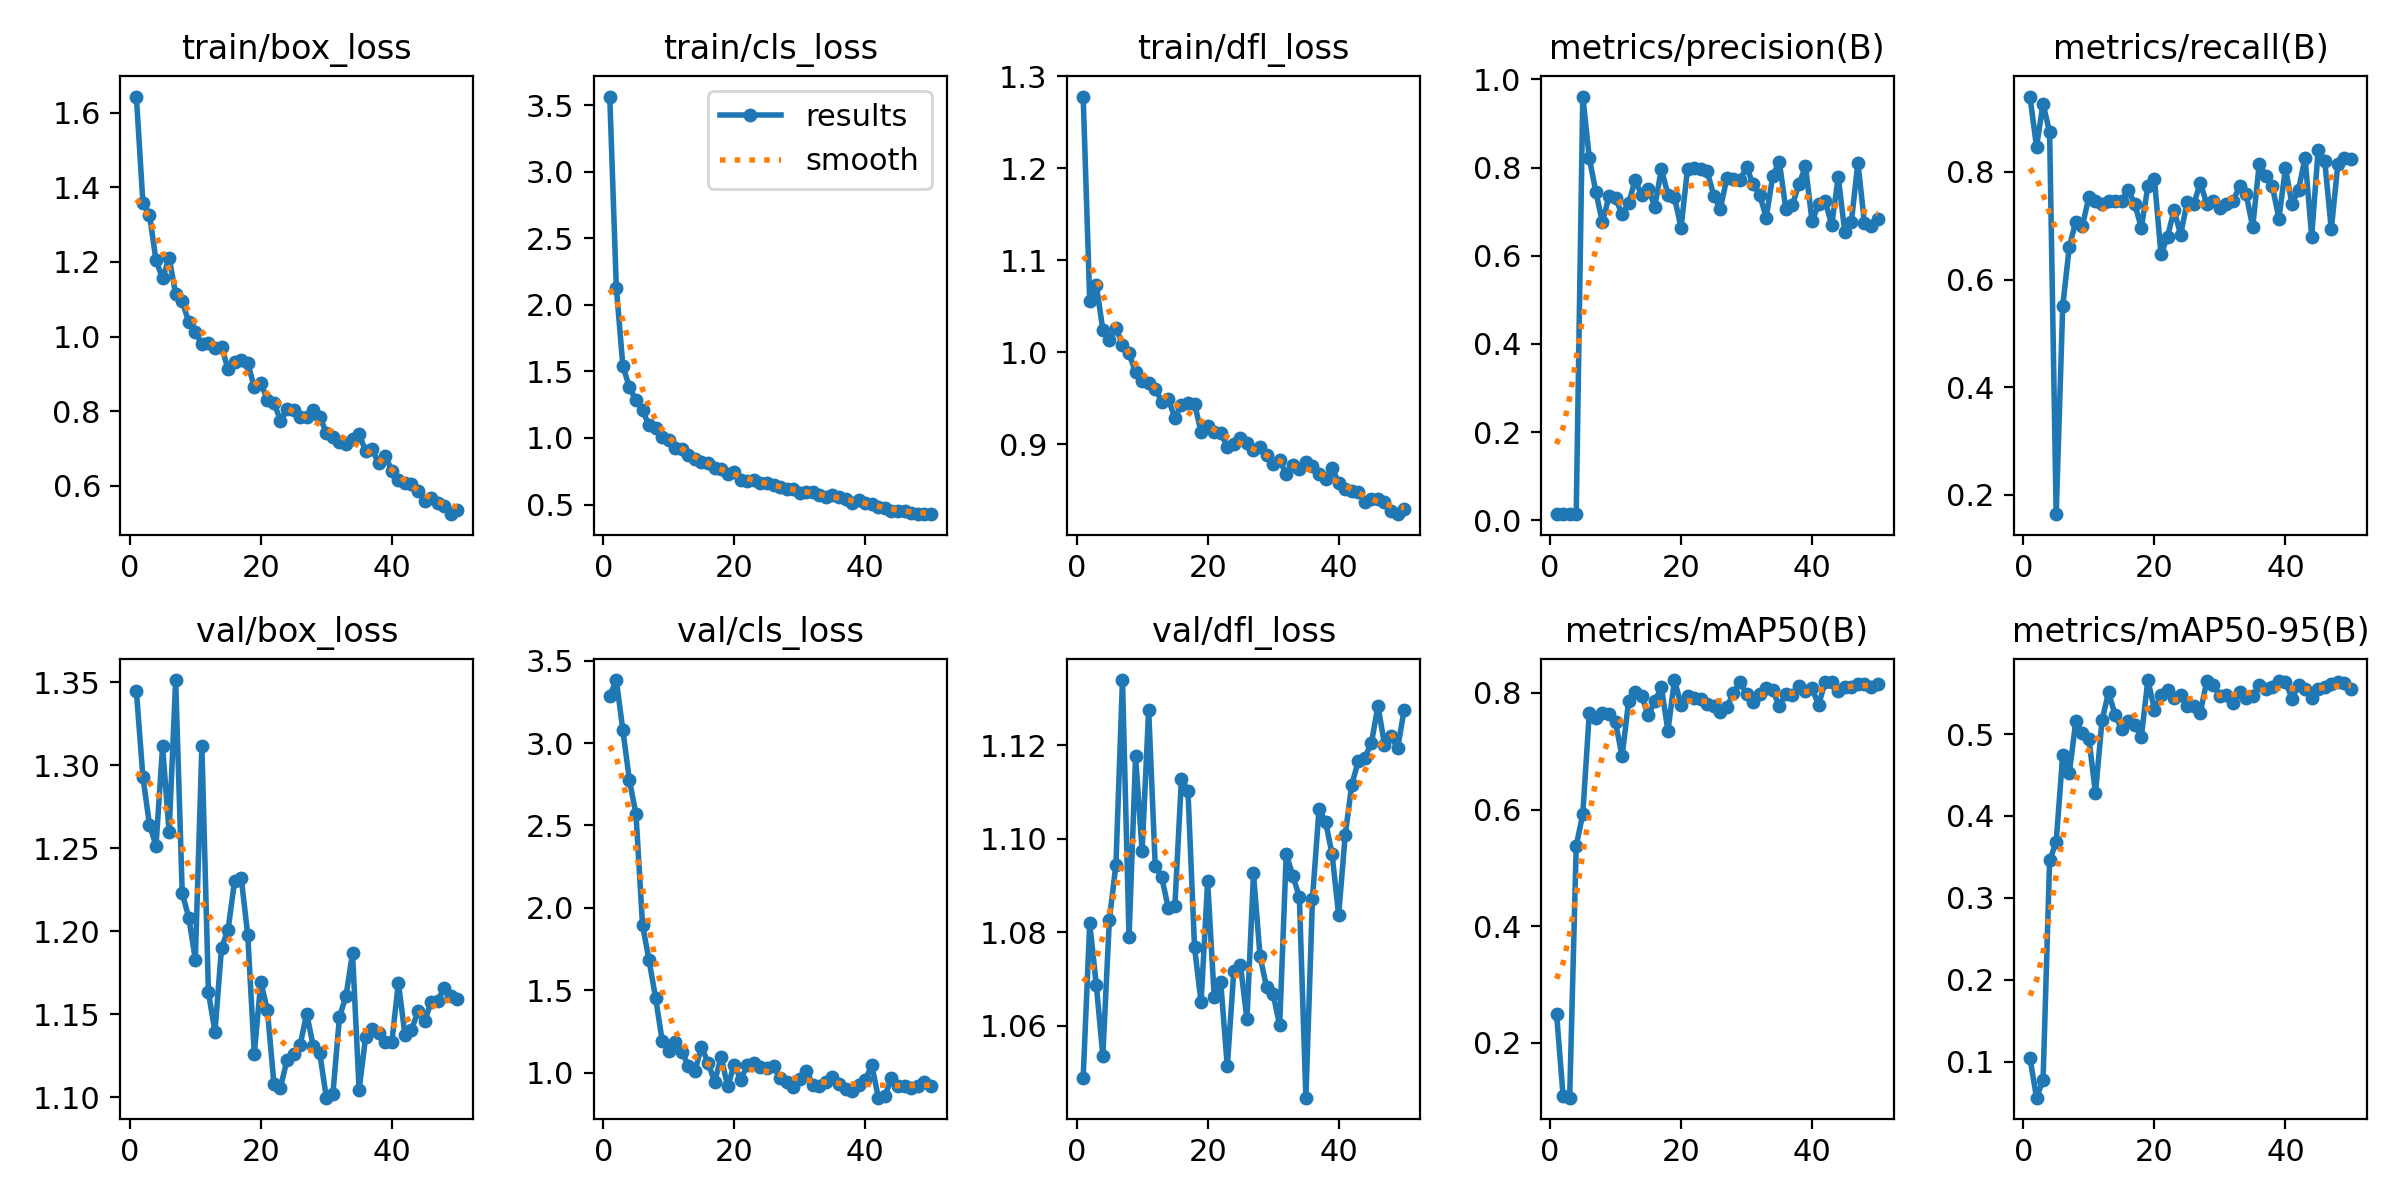

The table this chart was drawn from, first rows:
epoch, train/box_loss, train/cls_loss, train/dfl_loss, metrics/precision(B), metrics/recall(B), metrics/mAP50(B), metrics/mAP50-95(B), val/box_loss, val/cls_loss, val/dfl_loss, lr/pg0, lr/pg1, lr/pg2
1, 1.643, 3.565, 1.278, 0.01516, 0.94, 0.2498, 0.1043, 1.345, 3.285, 1.049, 0.0004, 0.0004, 0.0004
2, 1.358, 2.13, 1.056, 0.01366, 0.8467, 0.1085, 0.05583, 1.293, 3.382, 1.082, 0.0008038, 0.0008038, 0.0008038
3, 1.327, 1.541, 1.073, 0.01495, 0.9267, 0.106, 0.07779, 1.264, 3.077, 1.069, 0.001191, 0.001191, 0.001191
4, 1.204, 1.381, 1.025, 0.01512, 0.8733, 0.5381, 0.3457, 1.252, 2.774, 1.054, 0.001561, 0.001561, 0.001561
5, 1.156, 1.283, 1.013, 0.961, 0.1642, 0.5921, 0.3681, 1.311, 2.57, 1.083, 0.001842, 0.001842, 0.001842
6, 1.211, 1.207, 1.027, 0.821, 0.5504, 0.7664, 0.4751, 1.26, 1.897, 1.095, 0.001802, 0.001802, 0.001802
7, 1.115, 1.094, 1.008, 0.7446, 0.6608, 0.7573, 0.4524, 1.351, 1.682, 1.134, 0.001762, 0.001762, 0.001762
8, 1.094, 1.075, 0.9992, 0.6754, 0.7075, 0.7656, 0.5156, 1.223, 1.454, 1.079, 0.001723, 0.001723, 0.001723
9, 1.039, 1.009, 0.9783, 0.7343, 0.7, 0.7641, 0.5012, 1.208, 1.196, 1.118, 0.001683, 0.001683, 0.001683
10, 1.012, 0.9825, 0.9693, 0.7303, 0.7533, 0.7497, 0.4943, 1.183, 1.135, 1.097, 0.001644, 0.001644, 0.001644
11, 0.9788, 0.9252, 0.9665, 0.6941, 0.7467, 0.6913, 0.428, 1.312, 1.188, 1.128, 0.001604, 0.001604, 0.001604
12, 0.9839, 0.9149, 0.9604, 0.7185, 0.74, 0.7856, 0.5168, 1.163, 1.129, 1.094, 0.001564, 0.001564, 0.001564
13, 0.97, 0.8739, 0.9466, 0.772, 0.745, 0.802, 0.5512, 1.139, 1.044, 1.092, 0.001525, 0.001525, 0.001525
14, 0.9723, 0.8439, 0.9492, 0.7367, 0.7461, 0.7944, 0.5233, 1.19, 1.012, 1.085, 0.001485, 0.001485, 0.001485
15, 0.9126, 0.8218, 0.9287, 0.7516, 0.7467, 0.7617, 0.5062, 1.201, 1.158, 1.086, 0.001446, 0.001446, 0.001446
16, 0.9313, 0.809, 0.9427, 0.7114, 0.7667, 0.7856, 0.5163, 1.231, 1.062, 1.113, 0.001406, 0.001406, 0.001406
17, 0.936, 0.7743, 0.945, 0.7972, 0.74, 0.8099, 0.5113, 1.232, 0.9468, 1.11, 0.001366, 0.001366, 0.001366
18, 0.9296, 0.7685, 0.9444, 0.7384, 0.6963, 0.7351, 0.4965, 1.198, 1.093, 1.077, 0.001327, 0.001327, 0.001327
19, 0.864, 0.7296, 0.9134, 0.7322, 0.7733, 0.8222, 0.5661, 1.126, 0.9192, 1.065, 0.001287, 0.001287, 0.001287
20, 0.875, 0.7414, 0.92, 0.6636, 0.7867, 0.7795, 0.5299, 1.169, 1.048, 1.091, 0.001248, 0.001248, 0.001248
21, 0.8296, 0.6869, 0.9139, 0.7975, 0.6467, 0.7945, 0.5474, 1.153, 0.9597, 1.066, 0.001208, 0.001208, 0.001208
22, 0.8231, 0.6802, 0.9126, 0.7979, 0.68, 0.7914, 0.554, 1.108, 1.048, 1.069, 0.001168, 0.001168, 0.001168
23, 0.7747, 0.6869, 0.8975, 0.7962, 0.729, 0.789, 0.5446, 1.106, 1.059, 1.051, 0.001129, 0.001129, 0.001129
24, 0.8054, 0.6615, 0.9001, 0.7916, 0.6837, 0.7815, 0.5473, 1.123, 1.039, 1.072, 0.001089, 0.001089, 0.001089
25, 0.8039, 0.6619, 0.907, 0.7361, 0.7438, 0.7775, 0.534, 1.126, 1.032, 1.073, 0.00105, 0.00105, 0.00105
26, 0.784, 0.6462, 0.9016, 0.7059, 0.74, 0.7682, 0.5342, 1.131, 1.043, 1.061, 0.00101, 0.00101, 0.00101
27, 0.784, 0.6307, 0.894, 0.7766, 0.78, 0.7761, 0.526, 1.15, 0.9664, 1.093, 0.0009704, 0.0009704, 0.0009704
28, 0.8039, 0.6188, 0.8967, 0.775, 0.74, 0.7996, 0.5652, 1.131, 0.9469, 1.075, 0.0009308, 0.0009308, 0.0009308
29, 0.7849, 0.616, 0.889, 0.7708, 0.7467, 0.8189, 0.5601, 1.127, 0.917, 1.068, 0.0008912, 0.0008912, 0.0008912
30, 0.7423, 0.5896, 0.8786, 0.8012, 0.7333, 0.7981, 0.5469, 1.1, 0.9656, 1.067, 0.0008516, 0.0008516, 0.0008516
31, 0.7305, 0.598, 0.8825, 0.762, 0.74, 0.7842, 0.5478, 1.102, 1.014, 1.06, 0.000812, 0.000812, 0.000812
32, 0.7162, 0.5927, 0.868, 0.7386, 0.7467, 0.7976, 0.5375, 1.148, 0.9293, 1.097, 0.0007724, 0.0007724, 0.0007724
33, 0.7113, 0.5713, 0.8776, 0.6863, 0.773, 0.808, 0.5518, 1.161, 0.918, 1.092, 0.0007328, 0.0007328, 0.0007328
34, 0.7266, 0.5573, 0.8732, 0.7806, 0.7589, 0.8044, 0.5435, 1.187, 0.9463, 1.088, 0.0006932, 0.0006932, 0.0006932
35, 0.738, 0.5731, 0.8812, 0.8135, 0.6977, 0.7775, 0.5466, 1.105, 0.9752, 1.045, 0.0006536, 0.0006536, 0.0006536
36, 0.6938, 0.5539, 0.8763, 0.7056, 0.815, 0.799, 0.5598, 1.136, 0.9331, 1.087, 0.000614, 0.000614, 0.000614
37, 0.6976, 0.5402, 0.8681, 0.7152, 0.7933, 0.7965, 0.5546, 1.141, 0.9051, 1.106, 0.0005744, 0.0005744, 0.0005744
38, 0.6601, 0.5128, 0.8621, 0.7621, 0.7733, 0.8114, 0.5572, 1.139, 0.8887, 1.104, 0.0005348, 0.0005348, 0.0005348
39, 0.6811, 0.5334, 0.874, 0.8026, 0.7133, 0.8027, 0.5654, 1.133, 0.926, 1.097, 0.0004952, 0.0004952, 0.0004952
40, 0.6403, 0.5128, 0.8583, 0.6784, 0.8067, 0.8078, 0.5643, 1.133, 0.9562, 1.084, 0.0004556, 0.0004556, 0.0004556
41, 0.6146, 0.5004, 0.8517, 0.7162, 0.7404, 0.7795, 0.5435, 1.169, 1.047, 1.101, 0.000416, 0.000416, 0.000416
42, 0.607, 0.4842, 0.8491, 0.7244, 0.7667, 0.8187, 0.5596, 1.138, 0.8497, 1.112, 0.0003764, 0.0003764, 0.0003764
43, 0.6056, 0.4731, 0.8488, 0.6696, 0.8267, 0.8189, 0.5547, 1.141, 0.8602, 1.117, 0.0003368, 0.0003368, 0.0003368
44, 0.5871, 0.4546, 0.837, 0.7786, 0.68, 0.8031, 0.5445, 1.152, 0.9672, 1.117, 0.0002972, 0.0002972, 0.0002972
45, 0.5595, 0.455, 0.8405, 0.6532, 0.8412, 0.8097, 0.5554, 1.146, 0.9224, 1.121, 0.0002576, 0.0002576, 0.0002576
46, 0.5679, 0.4511, 0.8402, 0.6765, 0.82, 0.8108, 0.5577, 1.157, 0.9187, 1.129, 0.000218, 0.000218, 0.000218
47, 0.5542, 0.4389, 0.837, 0.8109, 0.6933, 0.8147, 0.5606, 1.158, 0.9057, 1.12, 0.0001784, 0.0001784, 0.0001784
48, 0.5452, 0.4307, 0.8275, 0.6742, 0.8139, 0.8153, 0.564, 1.166, 0.9228, 1.122, 0.0001388, 0.0001388, 0.0001388
49, 0.5241, 0.4297, 0.8242, 0.6666, 0.8267, 0.8109, 0.563, 1.161, 0.9441, 1.119, 9.92e-05, 9.92e-05, 9.92e-05
50, 0.5352, 0.4277, 0.8303, 0.6843, 0.8235, 0.8155, 0.5557, 1.159, 0.9231, 1.128, 5.96e-05, 5.96e-05, 5.96e-05
